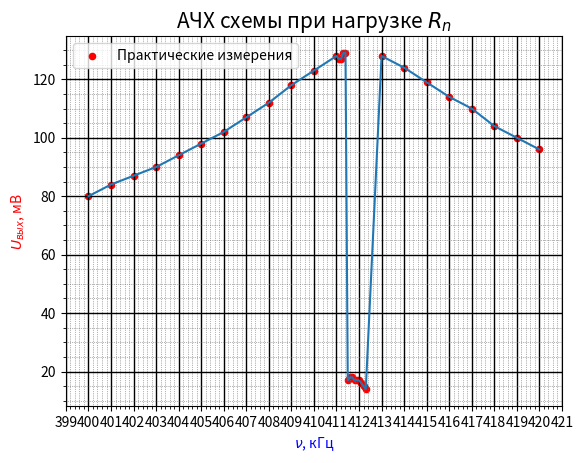

Write Python code to recreate this figure.
import matplotlib.pyplot as plt
import matplotlib
import matplotlib.ticker as ticker
import numpy as np

x = [400, 401, 402, 403, 404, 405, 406, 407, 408, 409, 410, 411, 411.1, 411.2, 411.3, 411.4, 411.5, 411.6, 411.7, 411.8, 411.9, 412, 412.1, 412.2, 412.3, 413, 414, 415, 416, 417, 418, 419, 420]
y = []
y_1 = [160, 168, 174, 180, 188, 196, 204, 214, 224, 236, 246, 256, 254, 254, 258, 258, 34, 36, 36, 34, 34, 34, 32, 30, 28, 256, 248, 238, 228, 220, 208, 200, 192]
for i in y_1:
    i = i/2
    y.append(i)

fig = plt.figure() 					# тело графика
plt.title (r'АЧХ схемы при нагрузке $R_n$', fontsize = 15)	    # название графика
plt.xlabel(r'$\nu$, кГц', fontsize=10, color='blue')		# ось абсцисс (x)
plt.ylabel(r'$U_{вых}$, мВ', fontsize=10, color='red') 		# ось ординат (y)
plt.grid(True)                                # включение отображения стандартой сетки
plt.plot(x, y)        # стандартный график (ломаная)

ax = fig.gca()          # возвращает текущую систему координат, not off

plt.scatter(x, y, s = 20, c='red', marker="o", alpha = 1, label='Практические измерения')     # отображение точек
plt.legend()   			# Отобразить легенду - label
# plt.errorbar(x, y, xerr=0.1, yerr=0.1, fmt = ',')       # отобразить погрешности

# #  Устанавливаем интервал основных и вспомогательных делений:
ax.xaxis.set_major_locator(ticker.MultipleLocator(1))
ax.xaxis.set_minor_locator(ticker.MultipleLocator(0.1))
ax.yaxis.set_major_locator(ticker.MultipleLocator(20))
ax.yaxis.set_minor_locator(ticker.MultipleLocator(4))
#
# #  Добавляем линии основной сетки:
ax.grid(which='major', color = 'k', linewidth = 1)
#
# #  Включаем видимость вспомогательных делений:
ax.minorticks_on()
#
# #  Вид вспомогательной сетки:
ax.grid(which='minor', color = 'dimgrey', linestyle = ':', linewidth = 0.5)
#
plt.show()